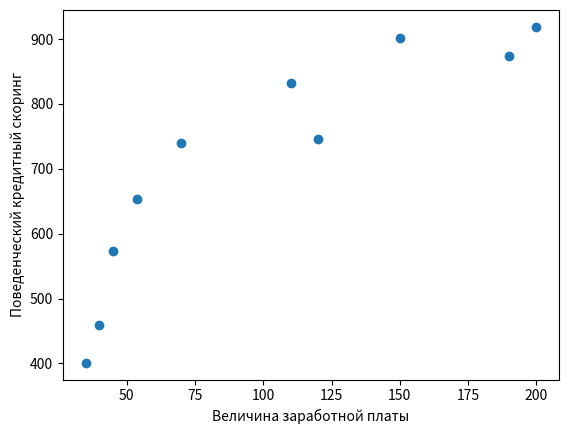

This chart was generated by the following Python code:
# Практическое задание 8.

# 1. Даны значения величины заработной платы заемщиков банка (zp) и значения их поведенческого кредитного скоринга (ks):
# zp = [35, 45, 190, 200, 40, 70, 54, 150, 120, 110],
# ks = [401, 574, 874, 919, 459, 739, 653, 902, 746, 832].
# Найдите ковариацию этих двух величин с помощью элементарных действий, а затем с помощью функции cov из numpy. Полученные значения должны быть равны. 
# Найдите коэффициент корреляции Пирсона с помощью ковариации и среднеквадратичных отклонений двух признаков, а затем с использованием функций из библиотек numpy и pandas.

import numpy as np
import pandas as pd
import matplotlib.pyplot as plt

zp=np.array([35, 45, 190, 200, 40, 70, 54, 150, 120, 110])
ks=np.array([401, 574, 874, 919, 459, 739, 653, 902, 746, 832])

plt.scatter(zp,ks)
plt.xlabel('Величина заработной платы')
plt.ylabel('Поведенческий кредитный скоринг', rotation=90)
plt.show()

def covar(array1, array2):
    MXY=sum(array1*array2)/len(array1)
    MX=sum(array1)/len(array1)
    MY=sum(array2)/len(array2)
    return MXY-MX*MY

covar(zp,ks)

np.cov(zp, ks, ddof=0)

def sigma(array, offset=True):
    mean_array=sum(array)/len(array)
    square_dev=(array-mean_array)**2
    variance=sum(square_dev)/len(array) if offset else sum(square_dev)/(len(array)-1)
    return variance**0.5    

r=covar(zp, ks)/(sigma(zp)*sigma(ks))
print(f'Коэффициент корреляции r = {r: .5f}')

r1=np.cov(zp, ks, ddof=1)/(sigma(zp, offset=False)*sigma(ks, offset=False))
print(f'Коэффициент корреляции r = {r1}')

np.corrcoef(zp,ks)

df=pd.DataFrame(data={'zp':zp, 'ks':ks})

df.corr()

# 2. Измерены значения IQ выборки студентов, обучающихся в местных технических вузах:
# 131, 125, 115, 122, 131, 115, 107, 99, 125, 111.
# Известно, что в генеральной совокупности IQ распределен нормально. Найдите доверительный интервал для математического ожидания с надежностью 0.95.

arr=np.array([131, 125, 115, 122, 131, 115, 107, 99, 125, 111])
print(f'Среднее выборочное: {np.mean(arr): .2f},\n'
      f'Размер выборки n={len(arr)},\n'
      f'Среднее квадратическое отклонение по выборке(несмещенное): {np.std(arr, ddof=1): .2f}.'
     )

import scipy.stats as stats

def t_from_table(confidens, len_array):
    alpha=(1-confidens)
    return stats.t.ppf(1-alpha/2, len_array-1)
print(f'Табличное значение t-критерия для 95%-го доверительного интервала данной выборки: {t_from_table(0.95, len(arr)): .3f}')

def confidens_int(arr, confidens):
    return round(np.mean(arr)-t_from_table(confidens,len(arr))*np.std(arr, ddof=1)/len(arr)**0.5,3), \
           round(np.mean(arr)+t_from_table(confidens,len(arr))*np.std(arr, ddof=1)/len(arr)**0.5,3)

print(f'95%-й доверительный интервал для истинного значения IQ: {confidens_int(arr, 0.95)}.')

# 3. Известно, что рост футболистов в сборной распределен нормально
# с дисперсией генеральной совокупности, равной 25 кв.см. Объем выборки равен 27,
# среднее выборочное составляет 174.2. Найдите доверительный интервал для математического
# ожидания с надежностью 0.95.

left=174.2-(1.96*25**0.5)/27**0.5
right=174.2+(1.96*25**0.5)/27**0.5
print(f'95%-й доверительный интервал для оценки мат. ожидания генеральной совокупности: [{left: .4f};{right: .4f}].')